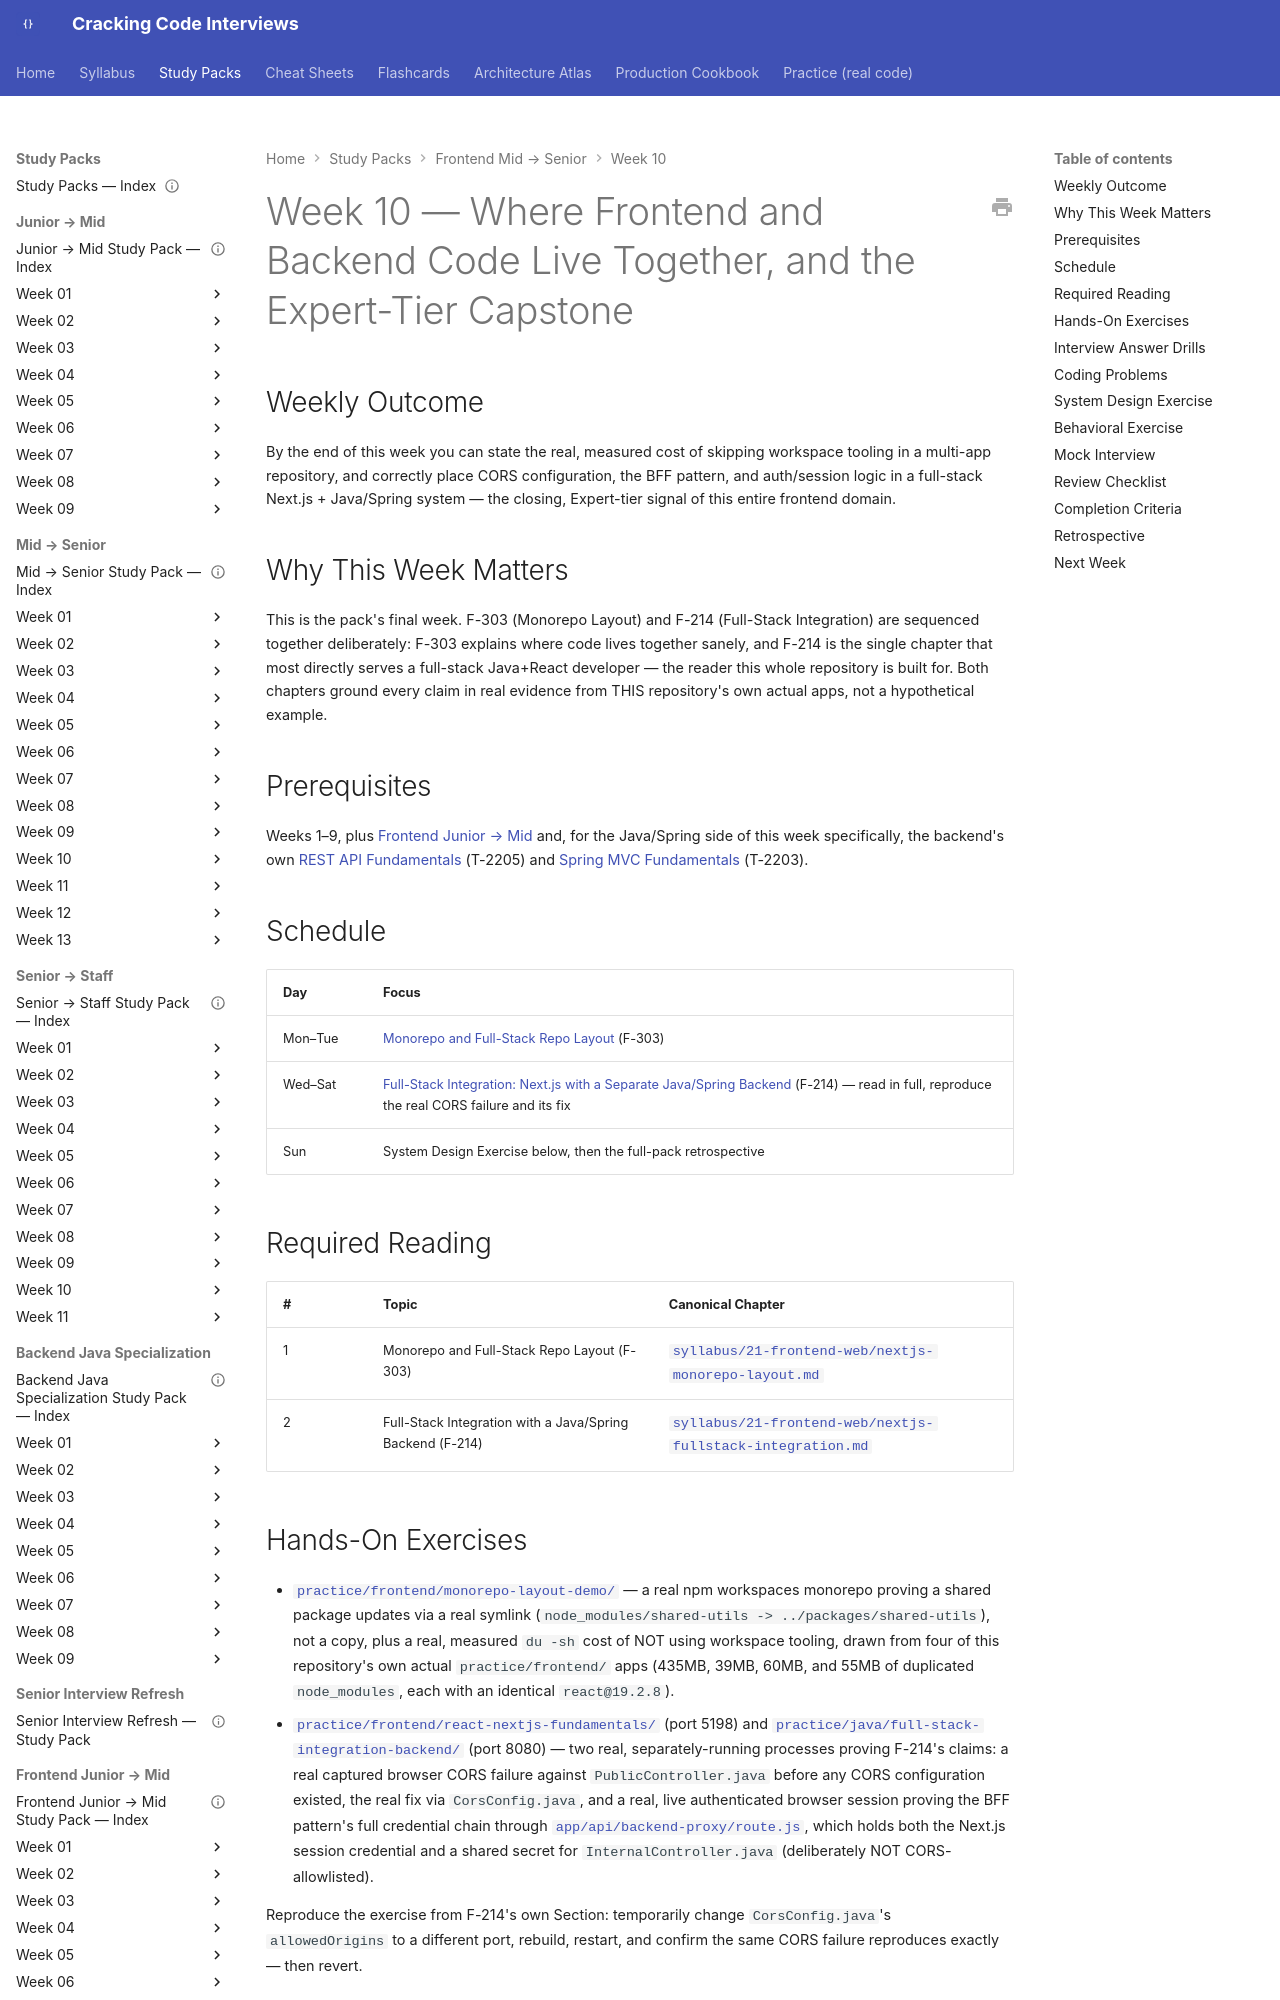

repository: JuanMelendres/cracking-code-interviews · page: study-packs/frontend-mid-to-senior/week-10/index.html · generator: mkdocs

---
title: "Frontend Mid → Senior, Week 10 — Where Frontend and Backend Code Live Together, and the Expert-Tier Capstone"
document_type: study-pack
week: 10
track: frontend-mid-to-senior
status: draft
estimated_hours: 9
last_reviewed: 2026-09-08
---

# Week 10 — Where Frontend and Backend Code Live Together, and the Expert-Tier Capstone

## Weekly Outcome

By the end of this week you can state the real, measured cost of skipping workspace tooling in a multi-app repository, and correctly place CORS configuration, the BFF pattern, and auth/session logic in a full-stack Next.js + Java/Spring system — the closing, Expert-tier signal of this entire frontend domain.

## Why This Week Matters

This is the pack's final week. F-303 (Monorepo Layout) and F-214 (Full-Stack Integration) are sequenced together deliberately: F-303 explains where code lives together sanely, and F-214 is the single chapter that most directly serves a full-stack Java+React developer — the reader this whole repository is built for. Both chapters ground every claim in real evidence from THIS repository's own actual apps, not a hypothetical example.

## Prerequisites

Weeks 1–9, plus [Frontend Junior → Mid](../../../syllabus/00-overview/learning-paths/frontend-junior-to-mid.md) and, for the Java/Spring side of this week specifically, the backend's own [REST API Fundamentals](../../../syllabus/07-api-design/rest-api-fundamentals.md) (T-2205) and [Spring MVC Fundamentals](../../../syllabus/05-spring/spring-mvc-fundamentals.md) (T-2203).

## Schedule

| Day | Focus |
|---|---|
| Mon–Tue | [Monorepo and Full-Stack Repo Layout](../../../syllabus/21-frontend-web/nextjs-monorepo-layout.md) (F-303) |
| Wed–Sat | [Full-Stack Integration: Next.js with a Separate Java/Spring Backend](../../../syllabus/21-frontend-web/nextjs-fullstack-integration.md) (F-214) — read in full, reproduce the real CORS failure and its fix |
| Sun | System Design Exercise below, then the full-pack retrospective |

## Required Reading

| # | Topic | Canonical Chapter |
|---|---|---|
| 1 | Monorepo and Full-Stack Repo Layout (F-303) | [`syllabus/21-frontend-web/nextjs-monorepo-layout.md`](../../../syllabus/21-frontend-web/nextjs-monorepo-layout.md) |
| 2 | Full-Stack Integration with a Java/Spring Backend (F-214) | [`syllabus/21-frontend-web/nextjs-fullstack-integration.md`](../../../syllabus/21-frontend-web/nextjs-fullstack-integration.md) |
